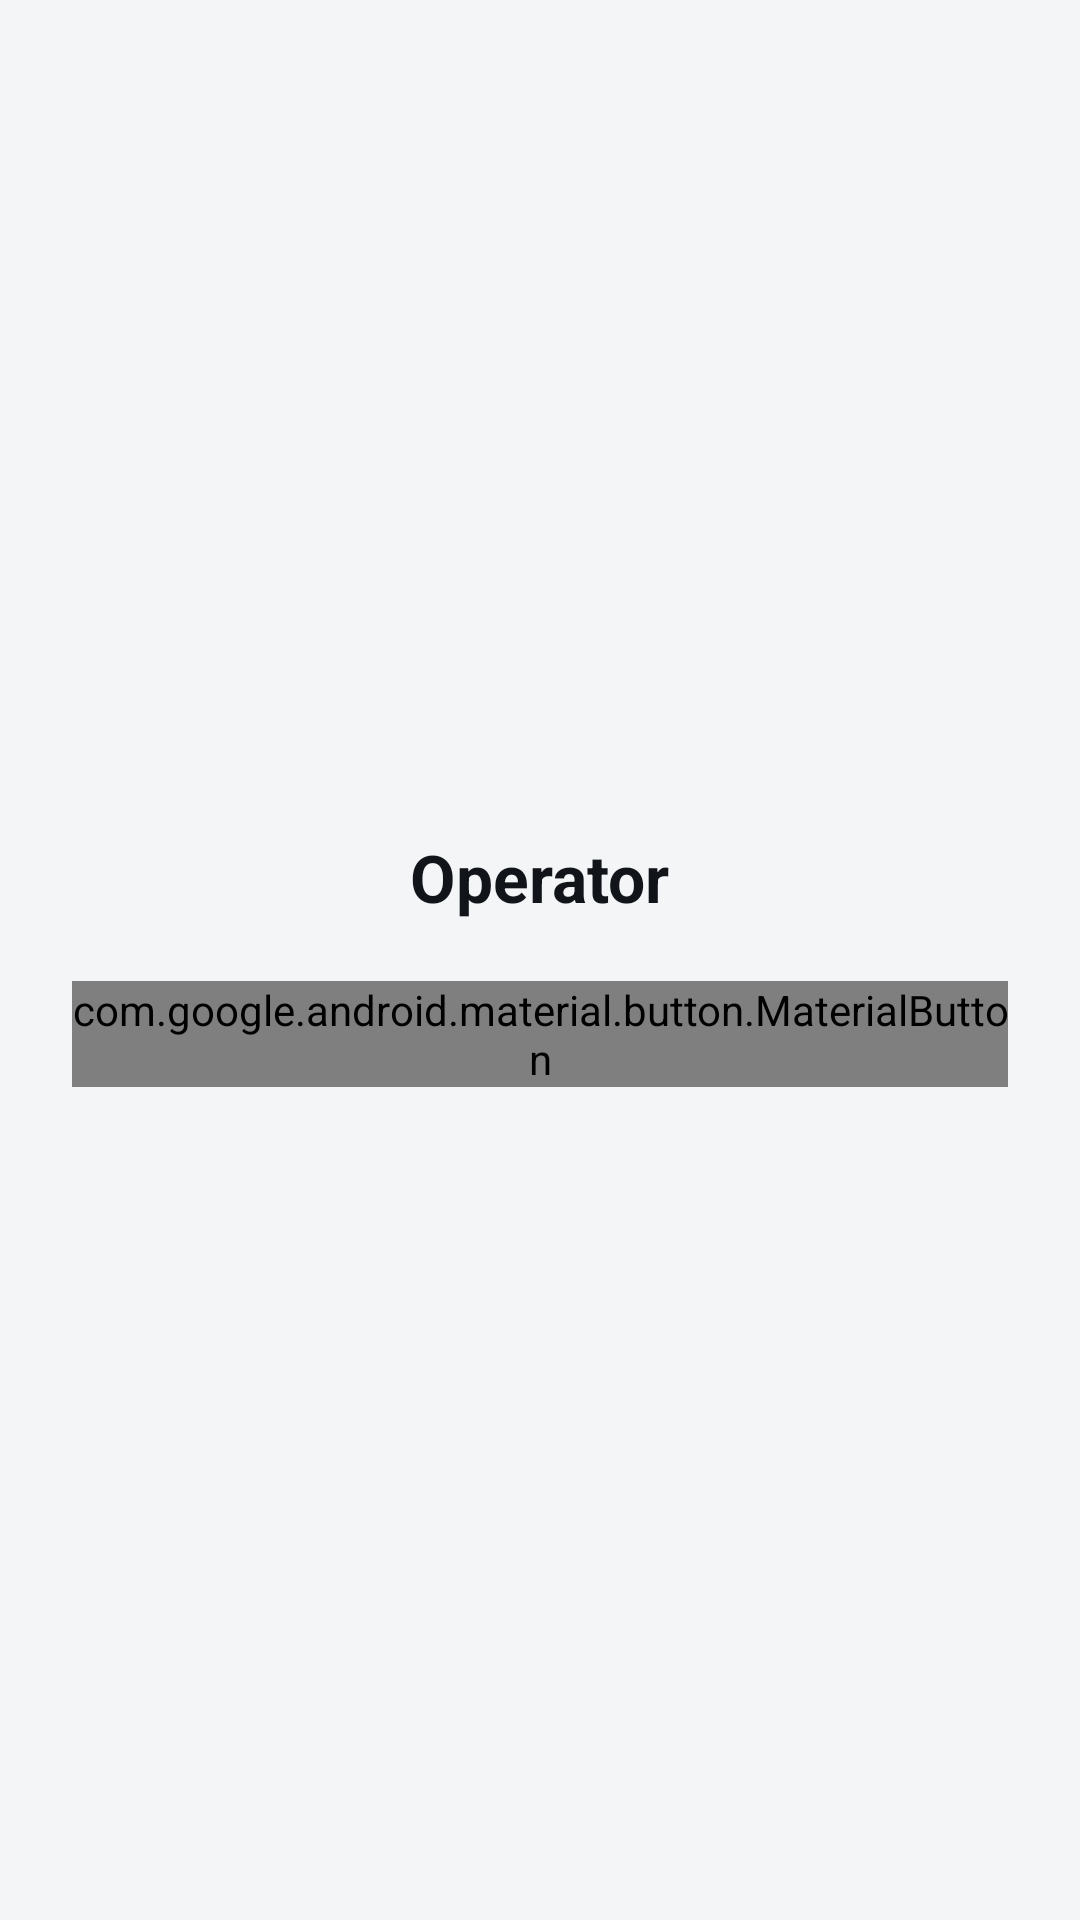

Layout XML and referenced resources for this Android screen:
<!-- AndroidManifest.xml: application theme Theme.EVChargingService -->
<!-- res/layout/activity_operator_home.xml -->
<?xml version="1.0" encoding="utf-8"?>
<LinearLayout xmlns:android="http://schemas.android.com/apk/res/android"
    xmlns:app="http://schemas.android.com/apk/res-auto"
    android:background="@color/surfaceVariant"
    android:gravity="center"
    android:orientation="vertical"
    android:padding="24dp"
    android:layout_width="match_parent"
    android:layout_height="match_parent">

    <TextView
        android:text="Operator"
        android:textStyle="bold"
        android:textSize="22sp"
        android:textColor="@color/onSurface"
        android:layout_width="wrap_content"
        android:layout_height="wrap_content"/>

    <com.google.android.material.button.MaterialButton
        android:id="@+id/btnScan"
        android:text="Scan booking QR"
        android:layout_marginTop="20dp"
        android:layout_width="match_parent"
        android:layout_height="wrap_content"
        app:icon="@android:drawable/ic_menu_camera"
        app:cornerRadius="16dp"
        app:backgroundTint="@color/primary"
        android:textColor="@android:color/white"/>
</LinearLayout>
<!-- resources referenced by this layout -->
<resources>
  <color name="onSurface">#111418</color>
  <color name="primary">#2F7BEB</color>
  <color name="surfaceVariant">#F3F5F7</color>
  <style name="Theme.EVChargingService" parent="android:Theme.Material.Light.NoActionBar" />
</resources>
